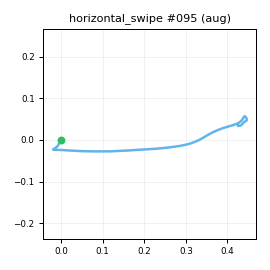

The file beside this chart, header and first rows:
t_s, ax, ay, az, gx, gy, gz, seq
0.00000, -0.9258, -0.3484, 0.1005, -2.492, -0.1327, -4.355, 0
0.01000, -0.9109, -0.3373, 0.1095, -3.007, -0.07429, -5.315, 1
0.02000, -0.9319, -0.388, 0.1105, -3.437, 0.9541, -8.64, 2
0.03000, -0.9265, -0.4238, 0.09110, -5.197, 2.499, -12.42, 3
0.04000, -0.9152, -0.4627, 0.07359, -5.412, 3.208, -15.28, 4
0.05000, -0.9053, -0.5429, 0.06513, -4.322, 4.062, -19.27, 5
0.06000, -0.9002, -0.6331, 0.08346, -3.212, 7.559, -22.89, 6
0.07000, -0.8743, -0.7795, 0.07861, -1.469, 13.33, -28.67, 7
0.08000, -0.7913, -0.9725, 0.04102, -3.709, 21.79, -35.75, 8
0.09000, -0.6738, -1.239, -0.05733, -15.26, 31.58, -46.29, 9
0.1, -0.6486, -1.565, -0.214, -23.81, 42.27, -41.3, 10
0.11, -0.5814, -1.957, -0.4337, -41.31, 39.01, -14.32, 11
0.121, -0.4792, -2.203, -0.5628, -39.57, 25.51, 14.48, 12
0.13, -0.3742, -2.305, -0.5859, -20.21, 13.22, 41.43, 13
0.14, -0.2172, -2.385, -0.6627, 9.709, 4.413, 67.03, 14
0.15, -0.02301, -2.432, -0.7691, 54.28, 3.38, 97.72, 15
0.161, 0.09082, -2.323, -0.8782, 109.7, 4.117, 127.6, 16
0.17, 0.1394, -2.097, -0.9928, 179.2, 11, 153.2, 17
0.18, 0.1806, -1.785, -1.124, 245.6, 12.72, 185.7, 18
0.19, 0.2333, -1.237, -1.11, 301.7, 7.011, 230.8, 19
0.2, 0.2391, -0.514, -1.061, 339.2, -1.075, 276, 20
0.21, 0.2136, 0.3749, -0.9813, 342.4, -16.2, 304.4, 21
0.22, 0.1067, 1.107, -0.8394, 338.4, -21.06, 319.7, 22
0.23, -0.1076, 1.686, -0.6298, 319.9, -19.45, 320.3, 23
0.24, -0.3605, 2.186, -0.3883, 276.3, -27.93, 303.8, 24
0.25, -0.5975, 2.383, -0.1669, 233.4, -31.92, 275, 25
0.26, -0.7002, 2.215, -0.04597, 177.1, -38.29, 234.9, 26
0.27, -0.68, 1.914, -0.03537, 130.8, -43.53, 202.9, 27
0.28, -0.7277, 1.626, -0.1086, 101.1, -44.13, 183.4, 28
0.291, -0.7663, 1.451, -0.1812, 86.57, -46.91, 171, 29
0.3, -0.7941, 1.394, -0.1772, 86.96, -52.37, 157.5, 30
0.31, -0.8077, 1.393, -0.1062, 98.73, -55.62, 136.6, 31
0.32, -0.7922, 1.479, -0.00718, 113.7, -53.69, 110.6, 32
0.33, -0.7662, 1.493, 0.1198, 121.8, -46.94, 84.59, 33
0.34, -0.7893, 1.434, 0.1898, 119.9, -36.78, 64.68, 34
0.35, -0.8234, 1.394, 0.2366, 108.1, -31.14, 53.88, 35
0.36, -0.8345, 1.322, 0.2559, 88.83, -31.59, 50.55, 36
0.37, -0.8443, 1.248, 0.3086, 65.48, -36.21, 52.25, 37
0.38, -0.8044, 1.227, 0.3839, 42.27, -40.57, 51.15, 38
0.39, -0.7642, 1.211, 0.4405, 26.02, -39.27, 43.46, 39
0.4, -0.7146, 1.126, 0.447, 15.42, -29.24, 27.77, 40
0.41, -0.7329, 1.061, 0.4304, 12.84, -14.71, 10.98, 41
0.421, -0.7242, 0.9413, 0.3825, 13.85, 2.539, -9.527, 42
0.43, -0.7728, 0.8602, 0.3349, 13.89, 13.19, -22.03, 43
0.44, -0.8114, 0.7596, 0.2562, 12.7, 19.31, -29.68, 44
0.45, -0.8068, 0.7012, 0.2095, 8.489, 18.67, -29.99, 45
0.461, -0.806, 0.6425, 0.1915, 3.083, 15.68, -27.09, 46
0.47, -0.8166, 0.5862, 0.1849, -2.372, 13.01, -22.31, 47
0.48, -0.8158, 0.5377, 0.187, -7.481, 10.87, -17.12, 48
0.49, -0.8287, 0.4972, 0.1526, -10.99, 8.19, -12.19, 49
0.5, -0.8266, 0.4738, 0.1593, -13.32, 8.387, -9.275, 50
0.51, -0.823, 0.4501, 0.1558, -14.14, 7.966, -7.913, 51
0.52, -0.8206, 0.4297, 0.13, -13.26, 9.697, -7.815, 52
0.53, -0.8587, 0.4128, 0.1131, -11.27, 10.33, -9.732, 53
0.54, -0.8847, 0.398, 0.1195, -9.884, 11.69, -10.17, 54
0.55, -0.8752, 0.3681, 0.1088, -9.145, 11.45, -10.88, 55
0.56, -0.8773, 0.3496, 0.09670, -8.46, 10.85, -9.299, 56
0.57, -0.8822, 0.3317, 0.06762, -8.564, 9.794, -7.185, 57
0.58, -0.8829, 0.3399, 0.05844, -8.934, 7.337, -4.486, 58
0.591, -0.8722, 0.3347, 0.04912, -9.859, 5.993, -2.195, 59
... 19 more rows
